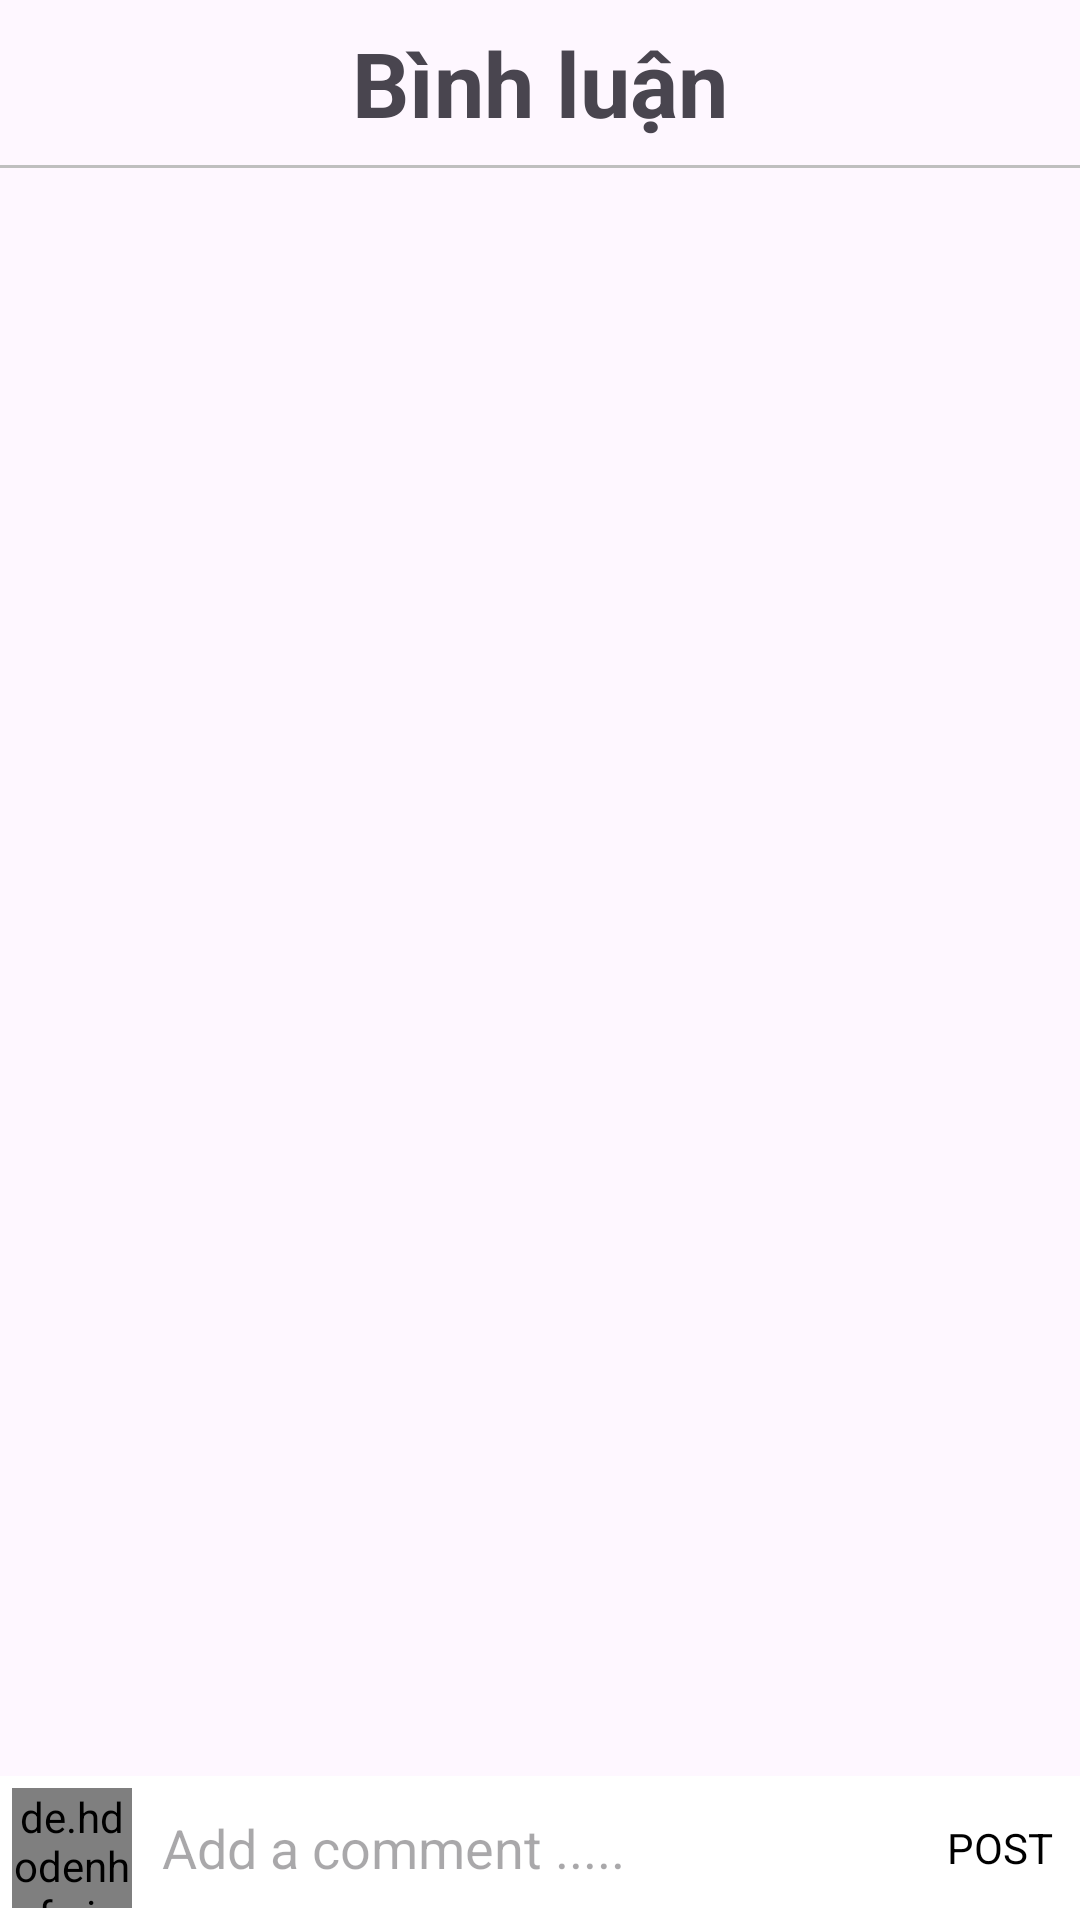

This screen was rendered from an Android layout file. Write that file and the resources it references.
<!-- AndroidManifest.xml: application theme Theme.InstagramClone -->
<!-- res/layout/activity_comments.xml -->
<?xml version="1.0" encoding="utf-8"?>
<RelativeLayout
    xmlns:android="http://schemas.android.com/apk/res/android"
    xmlns:app="http://schemas.android.com/apk/res-auto"
    xmlns:tools="http://schemas.android.com/tools"
    android:layout_width="match_parent"
    android:layout_height="match_parent"
    tools:context=".view.CommentsActivity">


    <TextView
        android:id="@+id/textView"
        android:layout_width="match_parent"
        android:layout_height="55dp"
        android:gravity="center"
        android:text="Bình luận"
        android:textSize="30sp"
        android:textStyle="bold" />

    <View
        android:id="@+id/toolbar_border"
        android:layout_width="match_parent"
        android:layout_height="1dp"
        android:background="@color/grey"
        android:layout_below="@id/textView" />
        <androidx.recyclerview.widget.RecyclerView
            android:layout_width="match_parent"
            android:layout_height="wrap_content"
            android:id="@+id/recylerview"
            android:layout_below="@+id/textView"
            android:layout_above="@+id/bottom"
            />

        <RelativeLayout
            android:layout_width="match_parent"
            android:layout_height="wrap_content"
            android:id="@+id/bottom"
            android:padding="4dp"
            android:layout_alignParentBottom="true"
            android:background="#ffff"
            >
            <de.hdodenhof.circleimageview.CircleImageView
                android:layout_width="40dp"
                android:layout_height="40dp"
                android:src="@drawable/baseline_person_24"
                android:id="@+id/image_profile">

            </de.hdodenhof.circleimageview.CircleImageView>

            <EditText
                android:layout_width="match_parent"
                android:layout_height="wrap_content"
                android:layout_toRightOf="@+id/image_profile"
                android:hint="Add a comment ..... "
                android:id="@+id/addcomment"
                android:layout_centerVertical="true"
                android:layout_marginStart="10dp"
                android:layout_marginEnd="10dp"
                android:background="@android:color/transparent"
                android:layout_toLeftOf="@+id/post"/>

            <TextView
                android:layout_width="wrap_content"
                android:layout_height="wrap_content"
                android:id="@+id/post"
                android:text="POST"
                android:layout_marginEnd="5dp"
                android:textColor="@color/black"
                android:layout_centerVertical="true"
                android:layout_alignParentEnd="true"/>
        </RelativeLayout>
</RelativeLayout>
<!-- resources referenced by this layout -->
<resources>
  <color name="black">#FF000000</color>
  <color name="grey">#bfbfbf</color>
  <style name="Theme.InstagramClone" parent="Base.Theme.InstagramClone" />
      //Tao bo goc transparent va dieu chinh kich thuoc thong bao
  <style name="Base.Theme.InstagramClone" parent="Theme.Material3.DayNight.NoActionBar">
          
          
      </style>
</resources>
